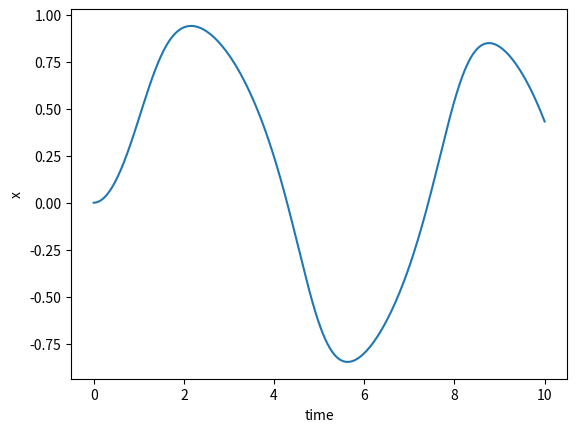
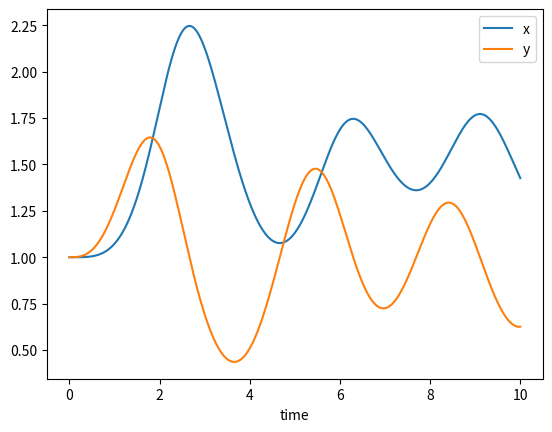
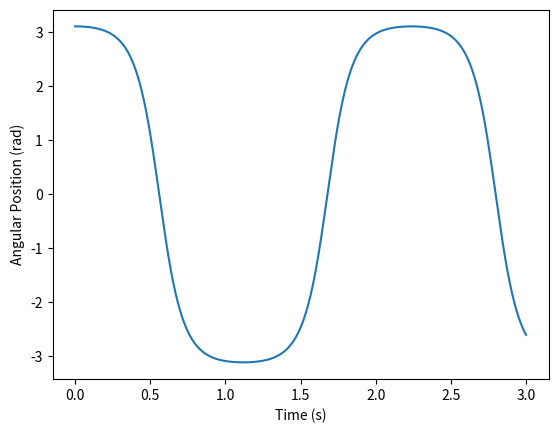
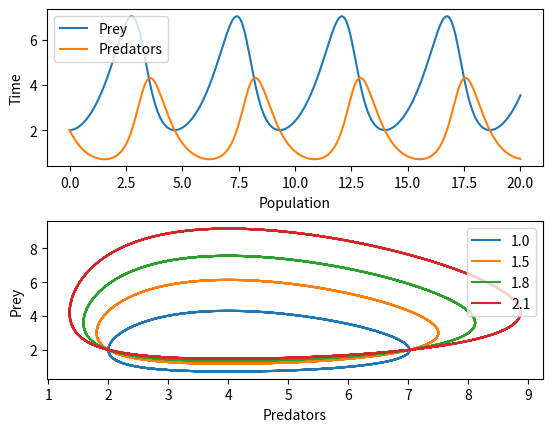
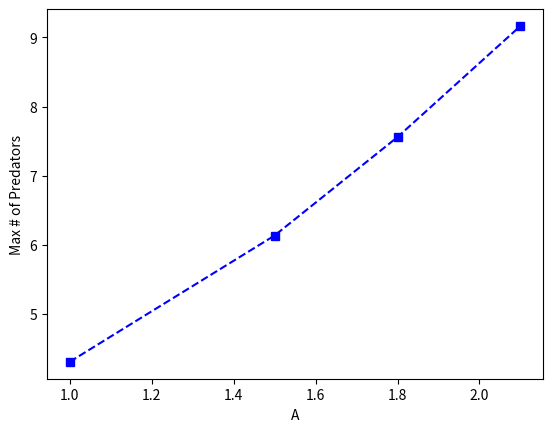

These charts were generated, in order, by the following Python code:
import math
import numpy as np
import matplotlib.pyplot as plt
from scipy.integrate import odeint

def f(x, t):
    return -x**3 + math.sin(t)

x0 = 0
tpoints = np.linspace(0, 10, 1000)

xpoints = odeint(f, x0, tpoints)

plt.figure(dpi = 200)
plt.plot(tpoints, xpoints)
plt.xlabel("time")
plt.ylabel("x")
plt.show()



def f(r, t, omega):
    x, y = r[0], r[1]
    fx = x * y - x
    fy = y - x * y + math.sin(omega * t)**2
    return fx, fy

# define initial conditions and time points
r = [1.0, 1.0]
tpoints = np.linspace(0, 10, 1000)
omega = 1.0

# use odeint
# note that we pass the extra arguments to function f
rpoints = odeint(f, r, tpoints, args = (omega, ))

# rpoint is an array, so pull out xpoints and ypoints
xpoints = rpoints[:,0]
ypoints = rpoints[:,1]

plt.figure(dpi = 200)
plt.plot(tpoints, xpoints, label = "x")
plt.plot(tpoints, ypoints, label = "y")
plt.xlabel("time")
plt.legend(loc = "best")
plt.show()



print("Pendulum")
def f(r, t):
    g, L = 9.8, 0.1
    theta, omega = r[0], r[1]
    ftheta = omega
    fomega = (-g / L) * math.sin(theta)
    return ftheta, fomega

r = [0.99 * math.pi, 0.0]
tpoints = np.linspace(0, 3, 10000)

rpoints = odeint(f, r, tpoints)
thetapoints = rpoints[:,0]
omegapoints = rpoints[:,1]

plt.figure(dpi = 200)
plt.plot(tpoints, thetapoints)
plt.xlabel("Time (s)")
plt.ylabel("Angular Position (rad)")
plt.show()



print("Lotka-Volterra Population Equation")

B = 0.5
C = 0.5
D = 2

def f(r, t, A):
    x, y = r[0], r[1]
    fx = A*x - B*x*y
    fy = C*x*y - D*y
    return fx, fy

def perform_loop(A):
    r = [2.0, 2.0]
    rpoints = odeint(f, r, tpoints, args=(A,))
    return rpoints[:,0], rpoints[:,1], max(rpoints[:,1])

tpoints = np.linspace(0, 20, 1000)
max_preds = []

plt.figure(dpi = 200)
plt.subplot(211)
trial1_prey, trial1_pred, max_pred = perform_loop(1)
max_preds.append(max_pred)
plt.plot(tpoints, trial1_prey, label="Prey")
plt.plot(tpoints, trial1_pred, label="Predators")
plt.legend(loc = "best")
plt.xlabel("Population")
plt.ylabel("Time")

plt.subplot(212)
trial2_prey, trial2_pred, max_pred = perform_loop(1.5)
max_preds.append(max_pred)
trial3_prey, trial3_pred, max_pred = perform_loop(1.8)
max_preds.append(max_pred)
trial4_prey, trial4_pred, max_pred = perform_loop(2.1)
max_preds.append(max_pred)
plt.plot(trial1_prey, trial1_pred, label="1.0")
plt.plot(trial2_prey, trial2_pred, label="1.5")
plt.plot(trial3_prey, trial3_pred, label="1.8")
plt.plot(trial4_prey, trial4_pred, label="2.1")

plt.legend(loc = "best")
plt.xlabel("Predators")
plt.ylabel("Prey")

plt.subplots_adjust(hspace=0.35)
plt.show()

plt.figure(dpi = 200)
plt.plot([1.0, 1.5, 1.8, 2.1], max_preds, "bs--")
plt.xlabel("A")
plt.ylabel("Max # of Predators")
plt.show()